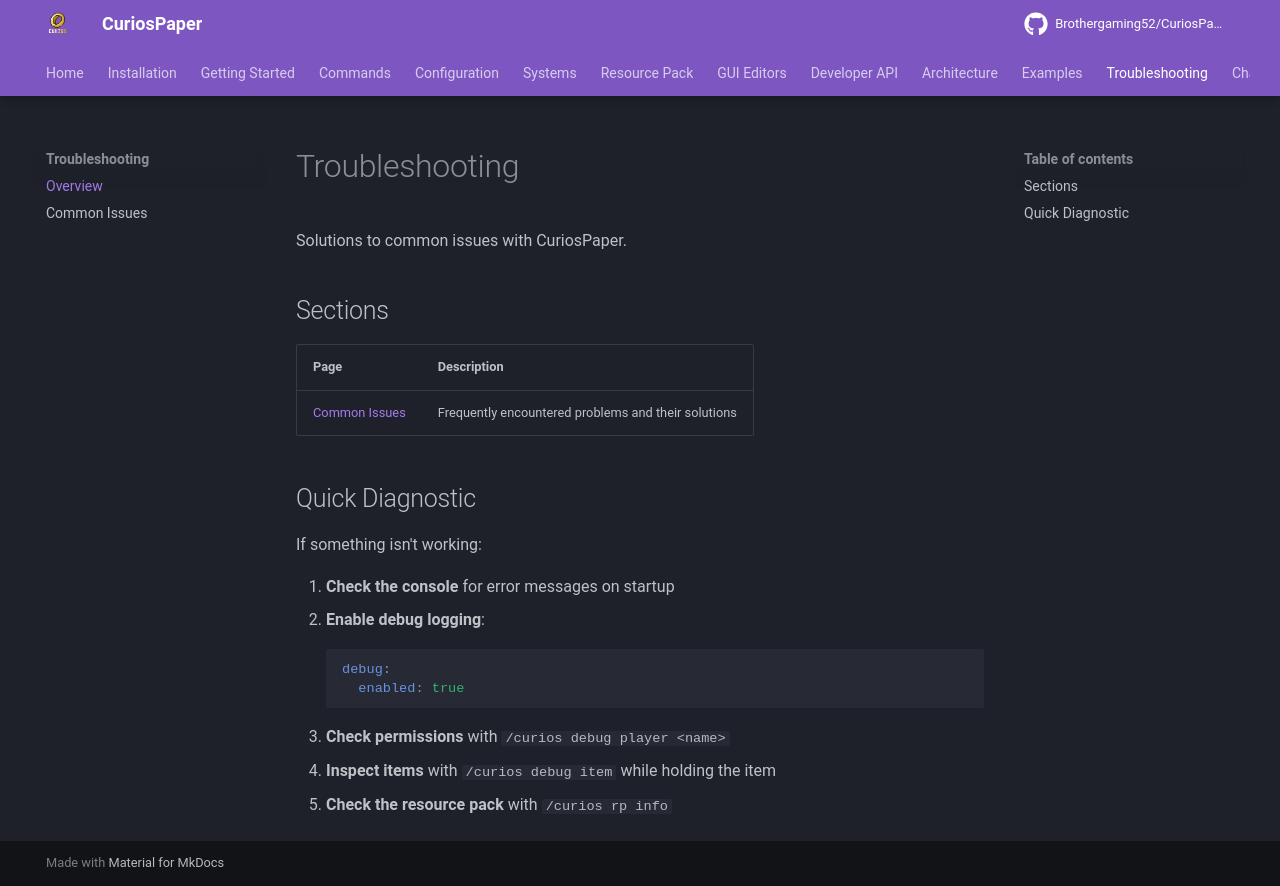

repository: Brothergaming52/CuriosPaper · page: troubleshooting/index.html · generator: mkdocs

# Troubleshooting

Solutions to common issues with CuriosPaper.

## Sections

| Page | Description |
|---|---|
| [Common Issues](common-issues.md) | Frequently encountered problems and their solutions |

## Quick Diagnostic

If something isn't working:

1. **Check the console** for error messages on startup
2. **Enable debug logging**:
   ```yaml
   debug:
     enabled: true
   ```
3. **Check permissions** with `/curios debug player <name>`
4. **Inspect items** with `/curios debug item` while holding the item
5. **Check the resource pack** with `/curios rp info`
